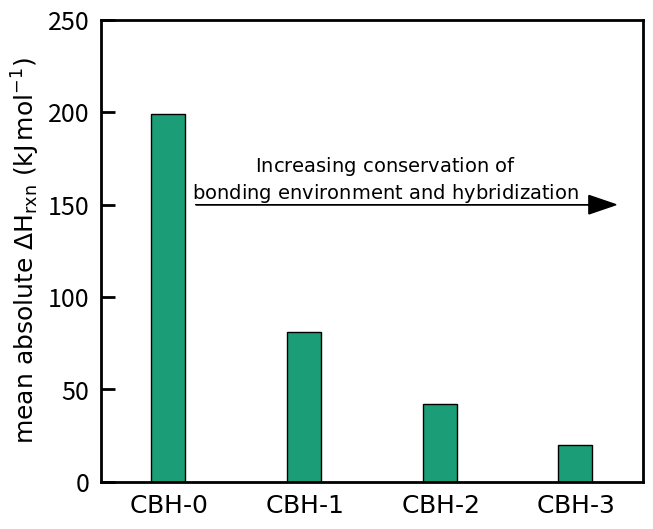

This chart was generated by the following Python code:
#!/usr/bin/env python3
# -*- coding: utf-8 -*-
"""
Created on Mon Nov 21 16:33:25 2022

[redacted]
"""

import numpy as np
import pandas as pd
import matplotlib.pyplot as plt
import matplotlib.gridspec as gridspec
import matplotlib.patches as mpatches

plt.rcParams['figure.figsize'] = (7, 6)
plt.rcParams['axes.linewidth'] = 2
plt.rc('xtick', labelsize=18)
plt.rc('ytick', labelsize=18)
plt.rc('axes', labelsize=18)
plt.rc('legend', fontsize=18)
plt.rcParams['lines.markersize'] = 10
plt.rcParams['lines.linewidth'] = 2
plt.rcParams['xtick.direction'] = 'in'
plt.rcParams['ytick.direction'] = 'in'
plt.rcParams['xtick.major.size'] = 0
plt.rcParams['xtick.major.width'] = 2
plt.rcParams['ytick.major.size'] = 10
plt.rcParams['ytick.major.width'] = 2
plt.rcParams['legend.edgecolor'] = 'k'
plt.rcParams['axes.unicode_minus'] = False
plt.rcParams["legend.framealpha"] = 1
plt.rcParams['xtick.major.pad'] = 8
plt.rcParams['ytick.major.pad'] = 8
plt.rcParams['legend.handletextpad'] = 0.4
plt.rcParams['legend.columnspacing'] = 0.8
plt.rcParams['legend.labelspacing'] = 0.3
plt.rcParams['legend.title_fontsize'] = 14
plt.rcParams['axes.formatter.limits'] = (-3, 6)
plt.rcParams['hatch.linewidth'] = 3.0  # previous svg hatch linewidth

colormap = plt.cm.Dark2
colors = [colormap(i) for i in np.linspace(0, 1, 4)]

gs = gridspec.GridSpec(nrows=1, ncols=1)
gs.update(wspace=0.4, hspace=0.4)

ax0 = plt.subplot(gs[0, 0])

abs_average_hrxn=[199.00175978180815,80.8621488024708,42.27287967740341,20.194310495069754]
cbh_rung=[0,1,2,3]

ax0.bar(cbh_rung,abs_average_hrxn, width=0.25,color=colors[0], edgecolor='k')
#ax0.bar(1-0.125,error_c_all[1], width=0.25,color=colors[0], edgecolor='k')
#ax0.bar(2-0.125,error_bidentate[1], width=0.25,color=colors[0], edgecolor='k')
#ax0.bar(3-0.125,error_vdW[1], width=0.25,color=colors[0], edgecolor='k')

ax0.set_xlim([-0.5,3.5])
ax0.set_ylim([0,250])
ax0.set_ylabel('$\mathrm{mean\ absolute\ \Delta H_{rxn}\ (kJ\,mol^{-1})}$') 
ax0.set_xticks([0,1,2,3])
ax0.set_xticklabels(['$\mathrm{CBH\u2010 0}$','$\mathrm{CBH\u2010 1}$','$\mathrm{CBH\u2010 2}$', '$\mathrm{CBH\u2010 3}$'])
#ax0.legend()


ax0.arrow(0.2,150,3.1,0, length_includes_head=True, head_length=0.2, head_width=10, color='k')
ax0.text(1.6,150,'$\mathrm{Increasing\ conservation\ of}$\n$\mathrm{bonding\ environment\ and\ hybridization}$',va='bottom',ha='center',size=14,color='k')